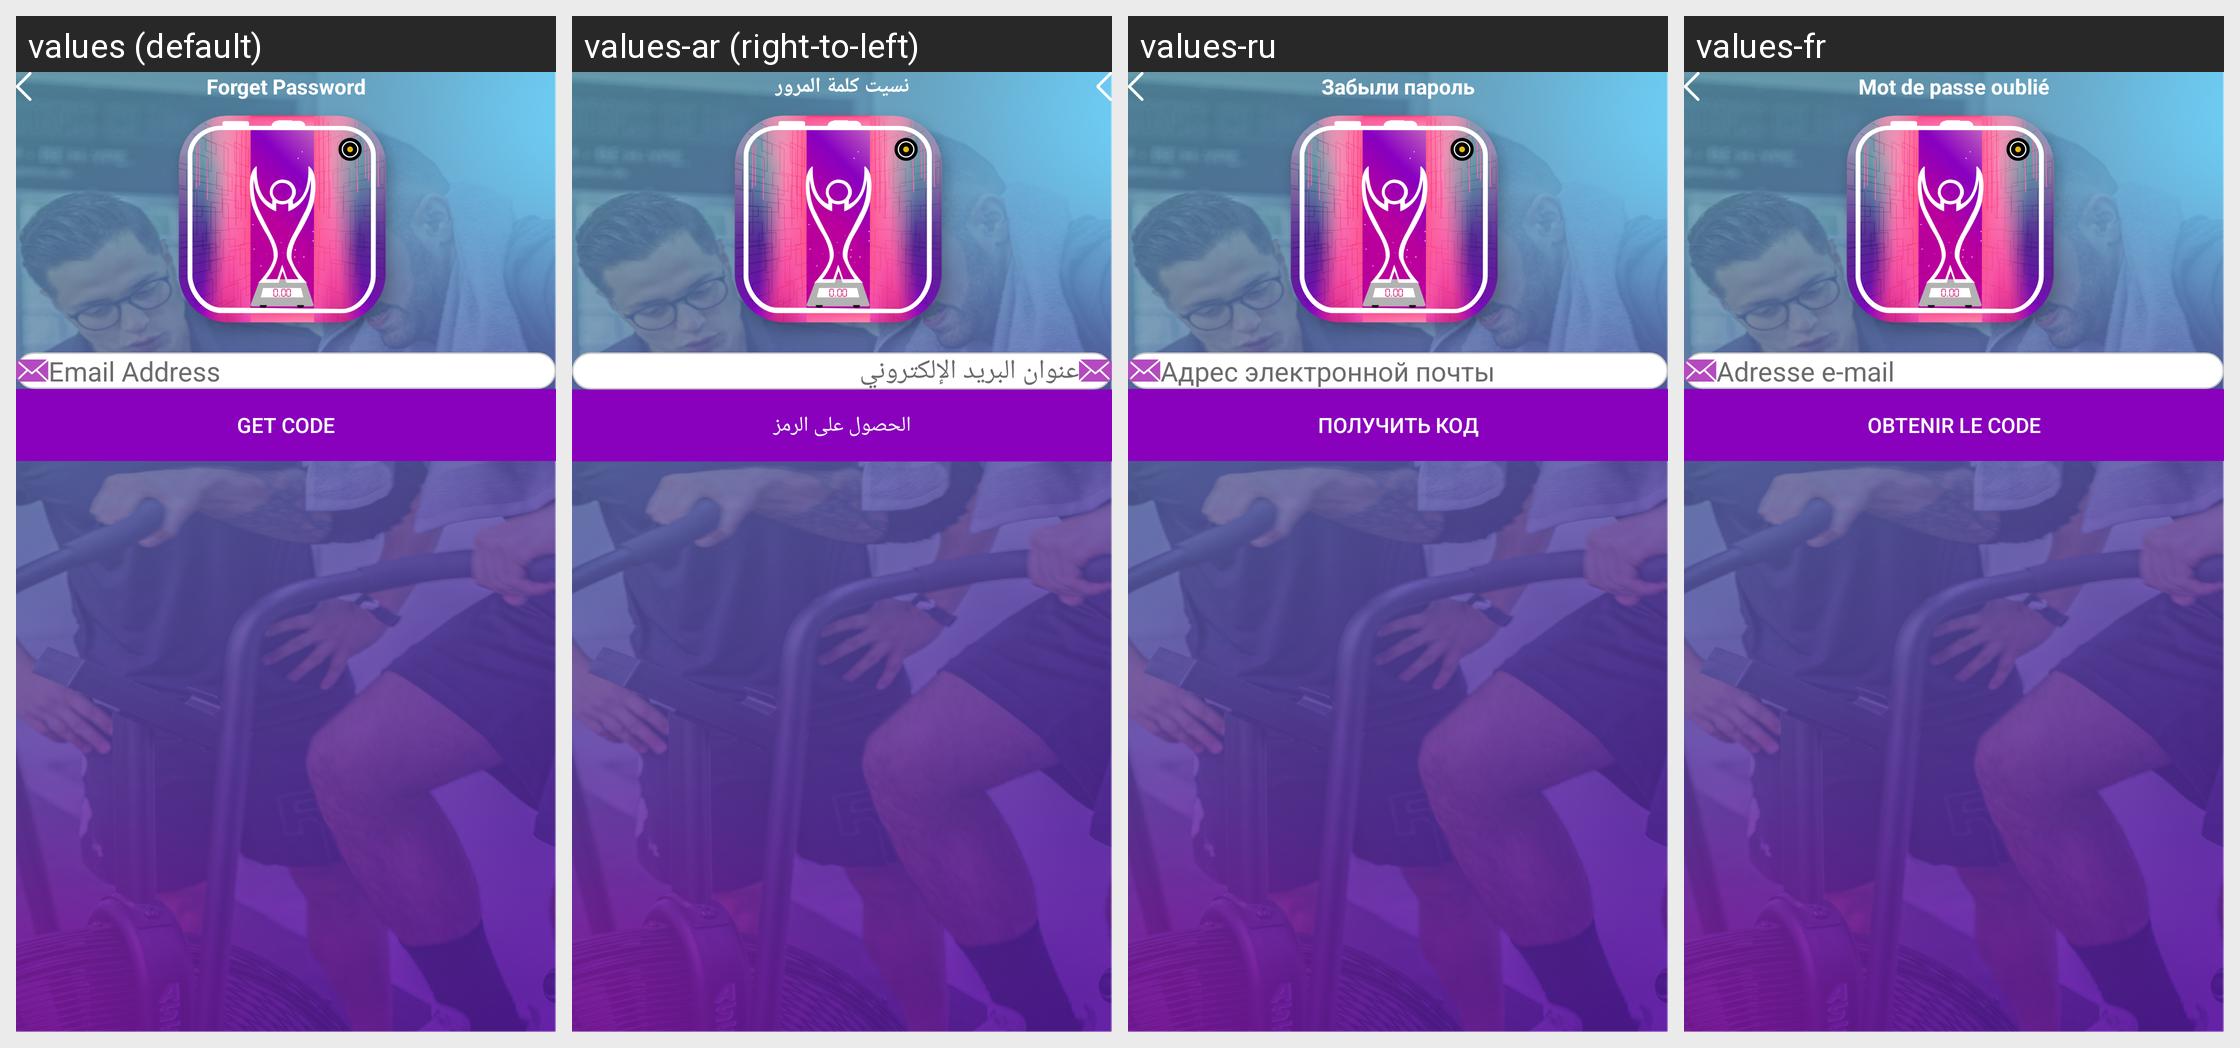

This grid shows one Android layout under several languages. Give, for every string resource on the screen, its name, the default text and each shown locale's text.
Android screen res/layout/fragment_forgot_password.xml rendered under 4 locales, left to right: values (default), values-ar (right-to-left), values-ru, values-fr. Device: Nexus 5 (rendered at 1080×1920; each locale shown at half size, 540×960, under a caption strip naming it); theme Theme.Tafcha.
Other locales in the repository, not shown: values-de, values-zh.
Strings drawn on this screen, with the default value and each locale's value (text and hints the layout hard-codes, and strings that could not be matched under every locale, appear in the picture but are not listed):

forget_password
  values: Forget Password
  values-ar: نسيت كلمة المرور
  values-ru: Забыли пароль
  values-fr: Mot de passe oublié

email_address
  values: Email Address
  values-ar: عنوان البريد الإلكتروني
  values-ru: Адрес электронной почты
  values-fr: Adresse e-mail

get_code
  values: Get Code
  values-ar: الحصول على الرمز
  values-ru: Получить код
  values-fr: Obtenir le code
